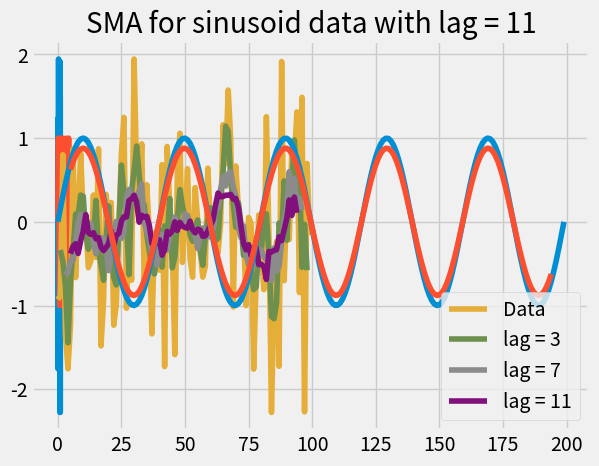

Here is the Python script that generated this plot:
# Code for SMA in python
# Created By Nikos Avgoustis

import matplotlib.pyplot as plt
import numpy as np
plt.style.use("fivethirtyeight")

# Simple moving average
def SMA(data,lag=3):
    sma = []
    for i in range(lag//2):
        sma.append(np.nan)
    for i in range(lag//2,len(data)-lag//2):
        sma.append(np.mean(data[i-lag//2:i+lag//2+1]))
    for i in range(len(data)-lag//2,len(data)):
        sma.append(np.nan)
    return np.array(sma)
        

#Create our data sets
#1. random data from a normal distribution
random_data = np.random.normal(0,1,100)
x1 = np.linspace(0,1,100) 
#2. Data from a sin function
T=1
x2 = np.linspace(0,5,200)
y = np.sin((2*np.pi/T)*x2)

# Visualize our data
plt.plot(x1,random_data)
plt.title('Random Data')

plt.plot(x2,y)
plt.title('Sinusoid data')

#Visualize results
plt.plot(random_data,label='Data')
plt.plot(SMA(random_data,lag=3),label="lag = 3")
plt.plot(SMA(random_data,lag=7),label="lag = 7")
plt.plot(SMA(random_data,lag=11),label="lag = 11")
plt.title("SMA for random data \n")
plt.legend()



lag=11
plt.plot(y)
plt.plot(SMA(y,lag=lag))
plt.title('SMA for sinusoid data with lag = {}'.format(lag))

plt.show()
